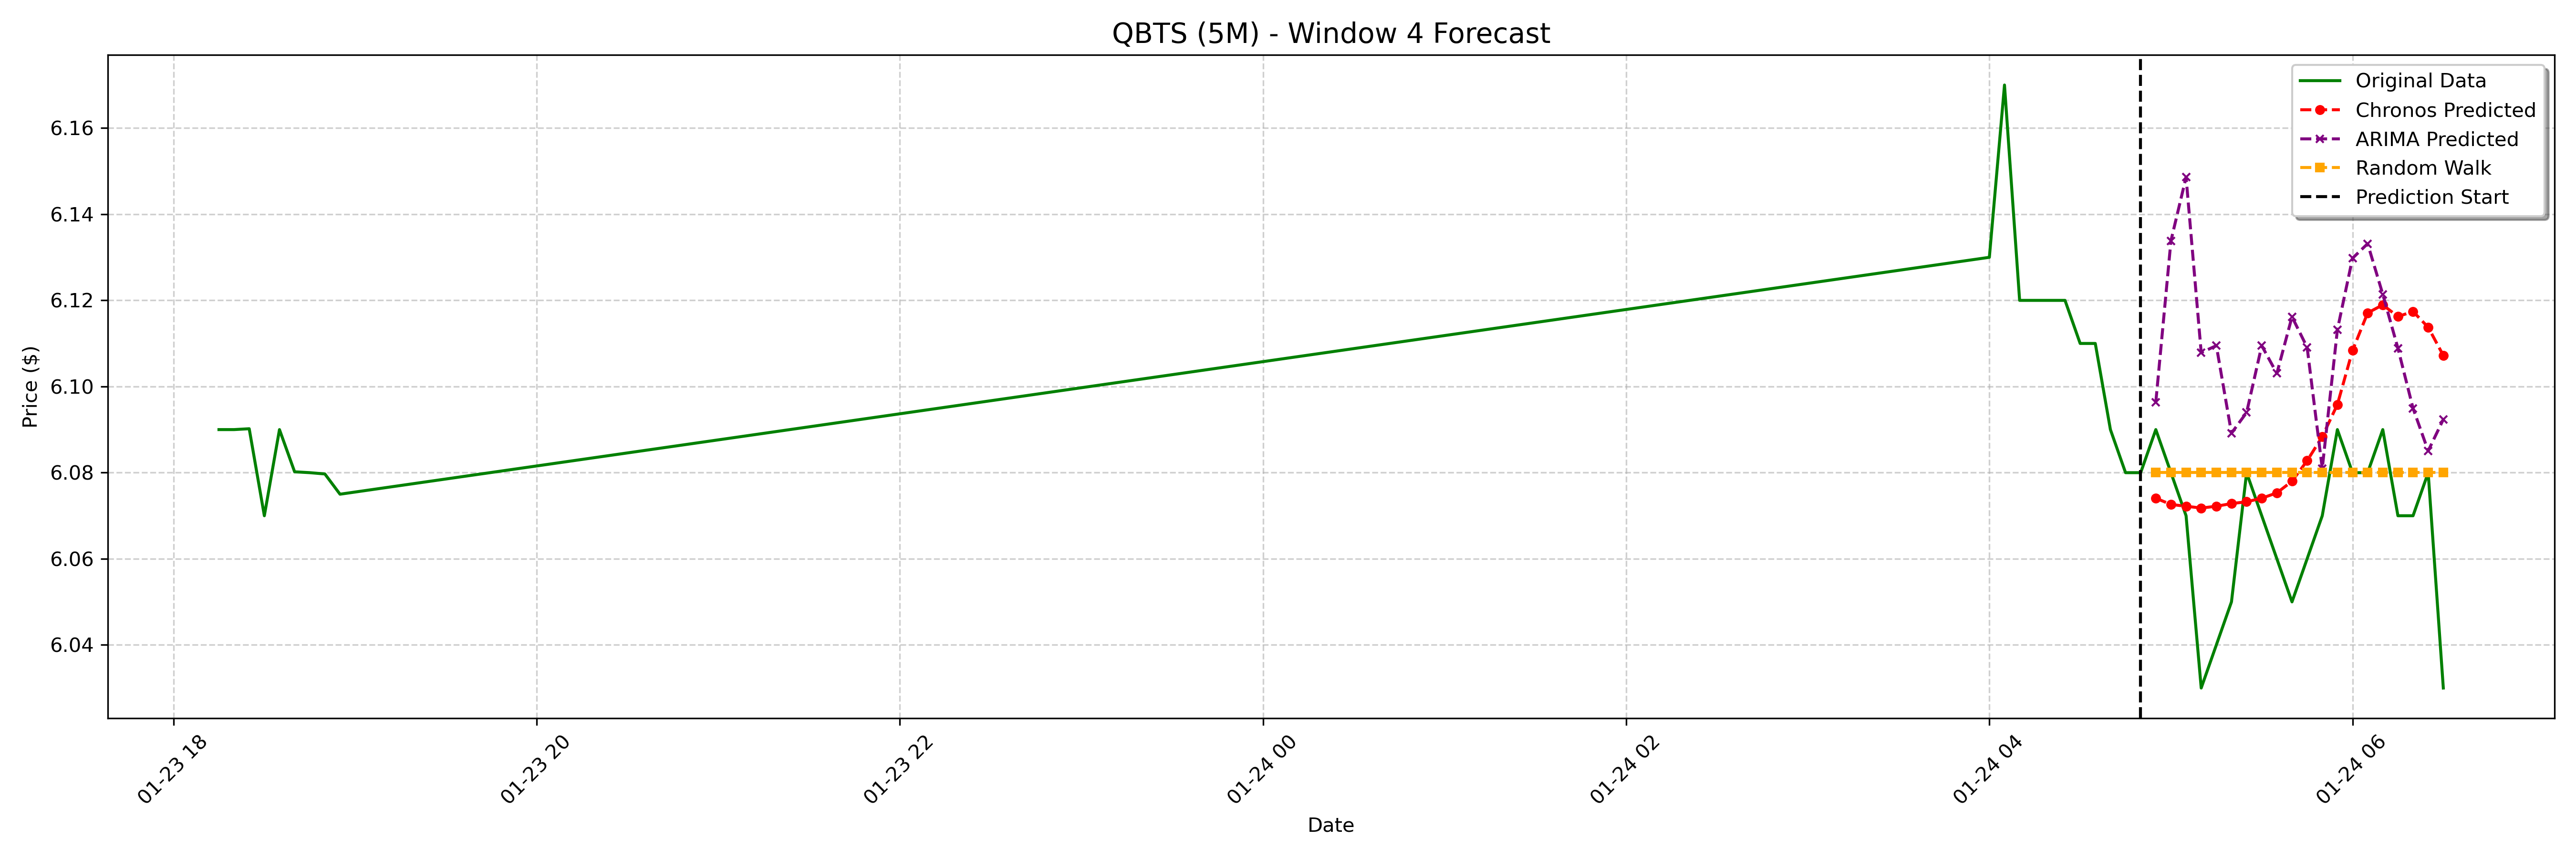

Source data for this figure (header and first rows):
date, actual, chronos_forecast, arima_forecast, random_walk_forecast
2025-01-24 04:55:00-05:00, 6.09, 6.074, 6.096, 6.08
2025-01-24 05:00:00-05:00, 6.08, 6.073, 6.134, 6.08
2025-01-24 05:05:00-05:00, 6.07, 6.072, 6.149, 6.08
2025-01-24 05:10:00-05:00, 6.03, 6.072, 6.108, 6.08
2025-01-24 05:15:00-05:00, 6.04, 6.072, 6.109, 6.08
2025-01-24 05:20:00-05:00, 6.05, 6.073, 6.089, 6.08
2025-01-24 05:25:00-05:00, 6.08, 6.073, 6.094, 6.08
2025-01-24 05:30:00-05:00, 6.07, 6.074, 6.109, 6.08
2025-01-24 05:35:00-05:00, 6.06, 6.075, 6.103, 6.08
2025-01-24 05:40:00-05:00, 6.05, 6.078, 6.116, 6.08
2025-01-24 05:45:00-05:00, 6.06, 6.083, 6.109, 6.08
2025-01-24 05:50:00-05:00, 6.07, 6.088, 6.081, 6.08
2025-01-24 05:55:00-05:00, 6.09, 6.096, 6.113, 6.08
2025-01-24 06:00:00-05:00, 6.08, 6.108, 6.13, 6.08
2025-01-24 06:05:00-05:00, 6.08, 6.117, 6.133, 6.08
2025-01-24 06:10:00-05:00, 6.09, 6.119, 6.121, 6.08
2025-01-24 06:15:00-05:00, 6.07, 6.116, 6.109, 6.08
2025-01-24 06:20:00-05:00, 6.07, 6.117, 6.095, 6.08
2025-01-24 06:25:00-05:00, 6.08, 6.114, 6.085, 6.08
2025-01-24 06:30:00-05:00, 6.03, 6.107, 6.092, 6.08
